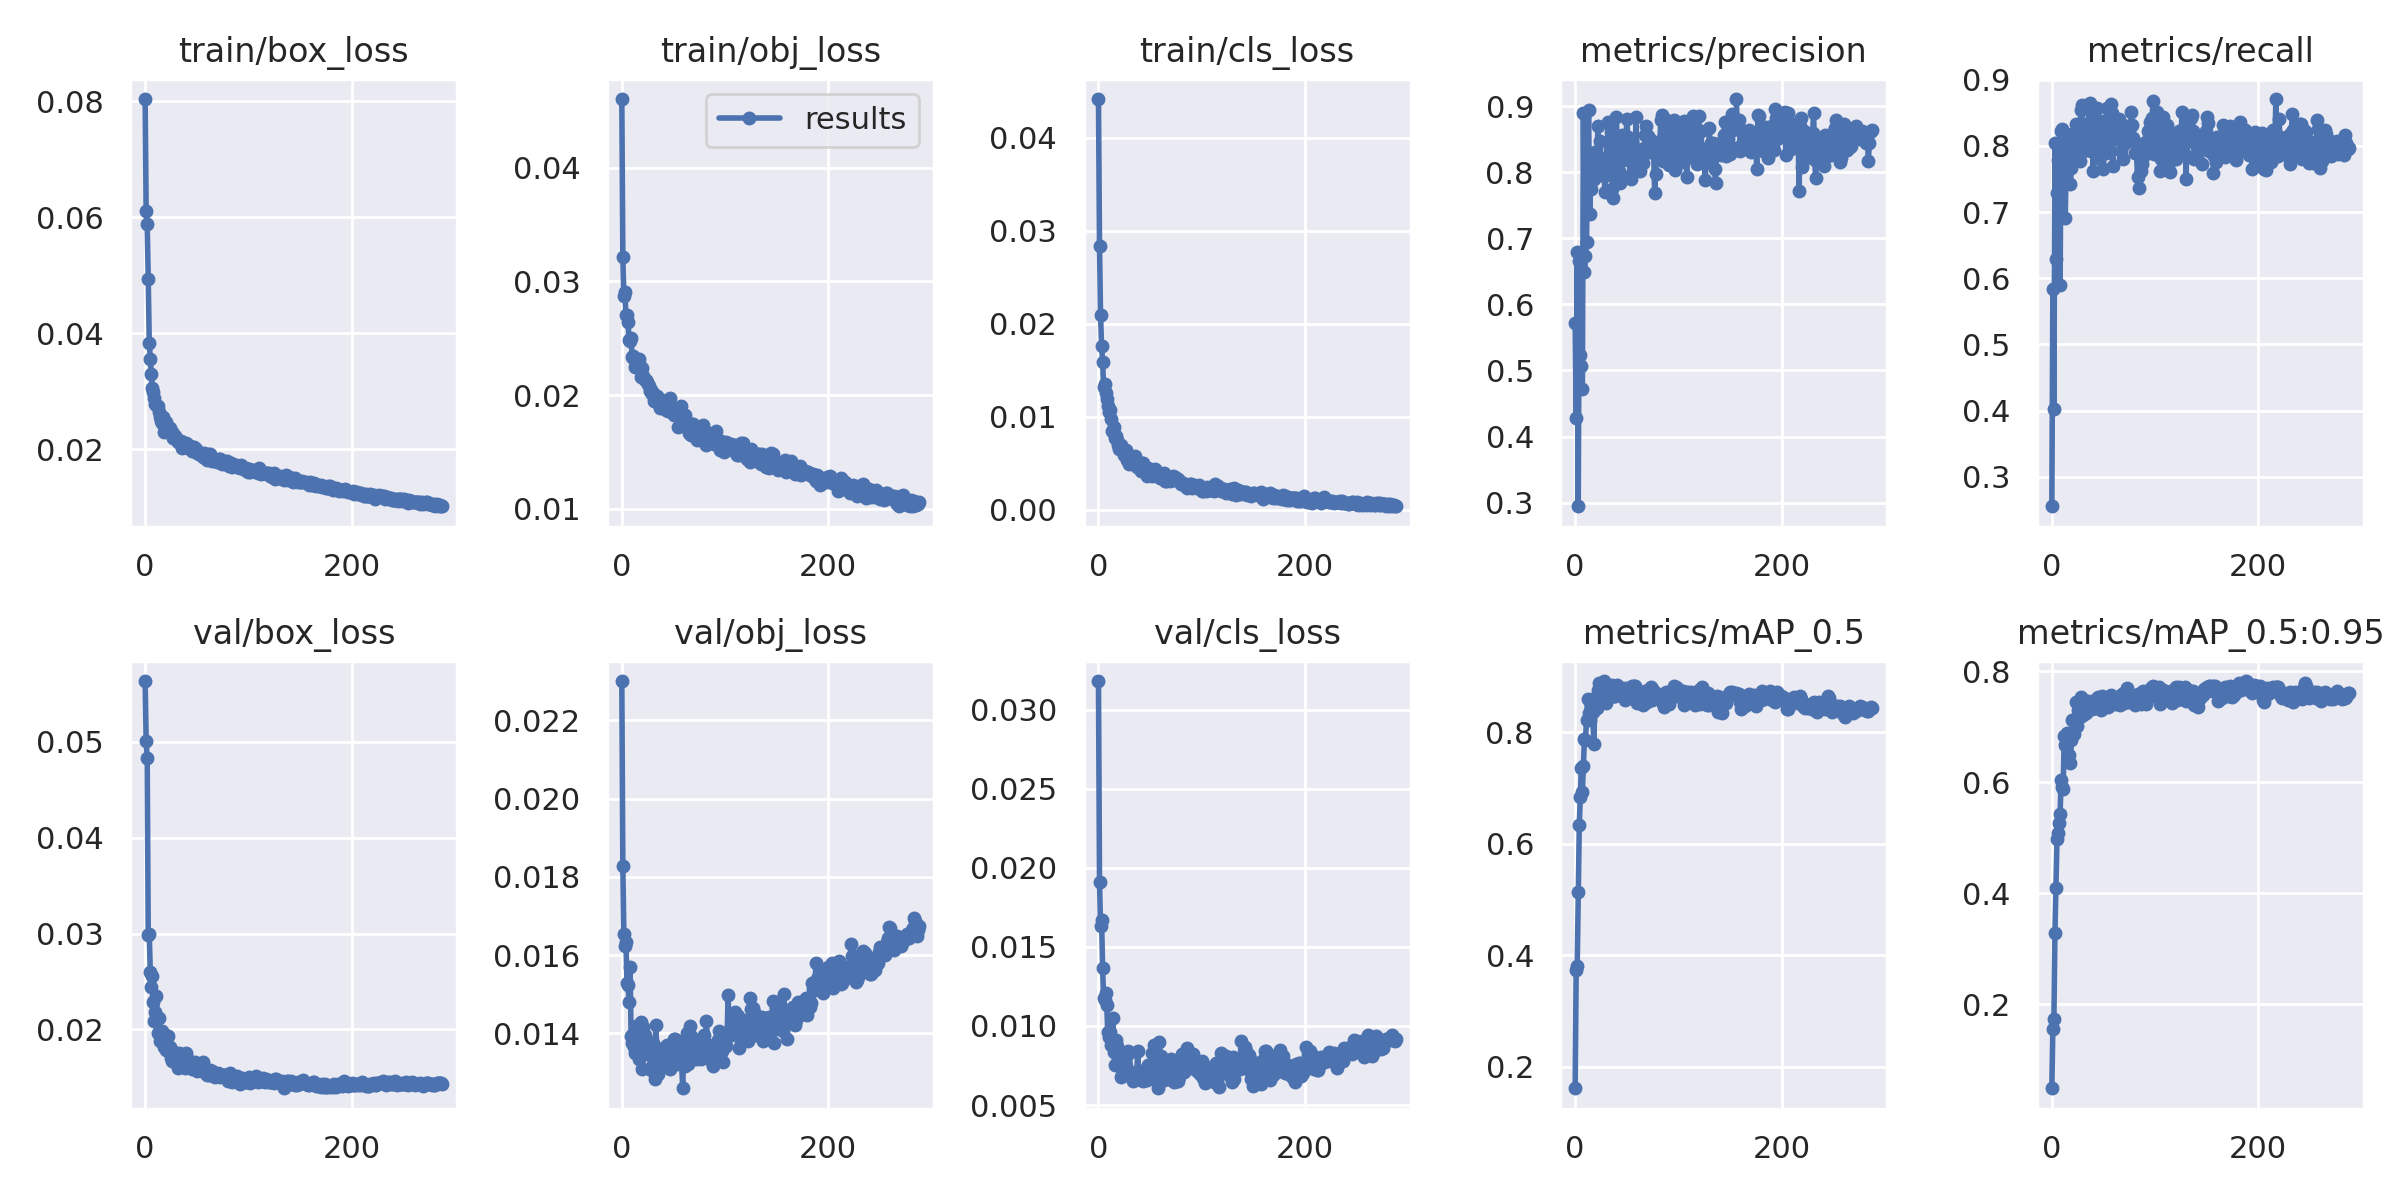

The table this chart was drawn from, first rows:
epoch, train/box_loss, train/obj_loss, train/cls_loss, metrics/precision, metrics/recall, metrics/mAP_0.5, metrics/mAP_0.5:0.95, val/box_loss, val/obj_loss, val/cls_loss, x/lr0, x/lr1, x/lr2
0, 0.08042, 0.04605, 0.04418, 0.5718, 0.2556, 0.1611, 0.0483, 0.05634, 0.023, 0.03182, 0.003311, 0.003311, 0.0702
1, 0.06109, 0.03216, 0.02836, 0.4283, 0.5832, 0.3734, 0.1558, 0.0501, 0.01828, 0.01911, 0.006622, 0.006622, 0.04018
2, 0.05877, 0.02868, 0.02098, 0.679, 0.4024, 0.3815, 0.1736, 0.04829, 0.01654, 0.01634, 0.009912, 0.009912, 0.01014
3, 0.04944, 0.02909, 0.01764, 0.2945, 0.805, 0.514, 0.3283, 0.02987, 0.01625, 0.01672, 0.009901, 0.009901, 0.009901
4, 0.03837, 0.02702, 0.01594, 0.6662, 0.6297, 0.6329, 0.4092, 0.02994, 0.01634, 0.01365, 0.009901, 0.009901, 0.009901
5, 0.03555, 0.02708, 0.01326, 0.5233, 0.7287, 0.6837, 0.4985, 0.02604, 0.01529, 0.01175, 0.009868, 0.009868, 0.009868
6, 0.0329, 0.02643, 0.01355, 0.5064, 0.7789, 0.7359, 0.5086, 0.02439, 0.01524, 0.01163, 0.009835, 0.009835, 0.009835
7, 0.03049, 0.02485, 0.01254, 0.472, 0.7936, 0.693, 0.5273, 0.02557, 0.01481, 0.01207, 0.009802, 0.009802, 0.009802
8, 0.02991, 0.02478, 0.01192, 0.8898, 0.5905, 0.7395, 0.5432, 0.0229, 0.0157, 0.01133, 0.009769, 0.009769, 0.009769
9, 0.0288, 0.02499, 0.01114, 0.6488, 0.8228, 0.7884, 0.6037, 0.02084, 0.01394, 0.009591, 0.009736, 0.009736, 0.009736
10, 0.02784, 0.02335, 0.01049, 0.6738, 0.8256, 0.7858, 0.5917, 0.02181, 0.01376, 0.009285, 0.009703, 0.009703, 0.009703
11, 0.02767, 0.02341, 0.01079, 0.6943, 0.7999, 0.8227, 0.5879, 0.02351, 0.014, 0.009643, 0.00967, 0.00967, 0.00967
12, 0.02752, 0.02317, 0.009729, 0.7946, 0.7895, 0.8609, 0.6837, 0.01962, 0.01366, 0.008821, 0.009637, 0.009637, 0.009637
13, 0.02641, 0.02251, 0.008528, 0.8948, 0.6917, 0.8348, 0.6677, 0.02123, 0.01349, 0.008938, 0.009604, 0.009604, 0.009604
14, 0.02549, 0.02294, 0.008557, 0.7361, 0.7846, 0.8216, 0.665, 0.01883, 0.01418, 0.01051, 0.009571, 0.009571, 0.009571
15, 0.02486, 0.02258, 0.008922, 0.7748, 0.7879, 0.8527, 0.6891, 0.01922, 0.01411, 0.00838, 0.009538, 0.009538, 0.009538
16, 0.02457, 0.02256, 0.007775, 0.8173, 0.7684, 0.8497, 0.6846, 0.01988, 0.01397, 0.007541, 0.009505, 0.009505, 0.009505
17, 0.0256, 0.02314, 0.007943, 0.8207, 0.8076, 0.8362, 0.6489, 0.01884, 0.01335, 0.009086, 0.009472, 0.009472, 0.009472
18, 0.02296, 0.02259, 0.007524, 0.7896, 0.7426, 0.7784, 0.6349, 0.01812, 0.01416, 0.008731, 0.009439, 0.009439, 0.009439
19, 0.02455, 0.02164, 0.007012, 0.8304, 0.7668, 0.8424, 0.677, 0.01941, 0.01428, 0.00785, 0.009406, 0.009406, 0.009406
20, 0.02463, 0.02243, 0.006499, 0.8168, 0.8172, 0.8632, 0.7124, 0.0178, 0.0131, 0.007784, 0.009373, 0.009373, 0.009373
21, 0.02363, 0.02167, 0.006722, 0.8039, 0.7771, 0.8442, 0.6866, 0.01929, 0.01418, 0.007945, 0.00934, 0.00934, 0.00934
22, 0.0234, 0.02129, 0.00702, 0.8697, 0.7903, 0.8764, 0.7133, 0.01932, 0.01395, 0.006762, 0.009307, 0.009307, 0.009307
23, 0.02313, 0.02133, 0.006423, 0.8218, 0.8337, 0.8896, 0.7446, 0.01799, 0.01386, 0.006925, 0.009274, 0.009274, 0.009274
24, 0.02363, 0.02114, 0.006421, 0.8467, 0.8021, 0.8597, 0.7025, 0.01819, 0.01366, 0.00699, 0.009241, 0.009241, 0.009241
25, 0.02277, 0.02094, 0.00592, 0.8069, 0.8055, 0.8762, 0.7297, 0.01707, 0.01348, 0.007991, 0.009208, 0.009208, 0.009208
26, 0.02297, 0.02083, 0.005899, 0.8085, 0.8099, 0.856, 0.7199, 0.01673, 0.0136, 0.007295, 0.009175, 0.009175, 0.009175
27, 0.02188, 0.02039, 0.006454, 0.8097, 0.7767, 0.8679, 0.7183, 0.01665, 0.01375, 0.007443, 0.009142, 0.009142, 0.009142
28, 0.02245, 0.02049, 0.005376, 0.7944, 0.8535, 0.8923, 0.7541, 0.01764, 0.01306, 0.007192, 0.009109, 0.009109, 0.009109
29, 0.02224, 0.02013, 0.005279, 0.7698, 0.8612, 0.8664, 0.7295, 0.01681, 0.01318, 0.008395, 0.009076, 0.009076, 0.009076
30, 0.02186, 0.02015, 0.004971, 0.8073, 0.7992, 0.8522, 0.7222, 0.01745, 0.01375, 0.008319, 0.009043, 0.009043, 0.009043
31, 0.02164, 0.01946, 0.005426, 0.8236, 0.8178, 0.87, 0.7369, 0.01689, 0.01359, 0.006916, 0.00901, 0.00901, 0.00901
32, 0.02116, 0.01986, 0.005411, 0.8755, 0.794, 0.877, 0.745, 0.01602, 0.01282, 0.007047, 0.008977, 0.008977, 0.008977
33, 0.02144, 0.01945, 0.005288, 0.797, 0.8324, 0.8697, 0.7245, 0.01757, 0.01422, 0.00649, 0.008944, 0.008944, 0.008944
34, 0.02099, 0.01992, 0.005306, 0.8345, 0.7945, 0.8645, 0.7285, 0.01739, 0.01351, 0.006991, 0.008911, 0.008911, 0.008911
35, 0.02146, 0.01933, 0.005774, 0.8615, 0.8004, 0.8813, 0.7471, 0.01689, 0.01297, 0.006577, 0.008878, 0.008878, 0.008878
36, 0.02023, 0.0196, 0.004931, 0.7749, 0.8626, 0.8849, 0.7445, 0.01672, 0.01316, 0.007097, 0.008845, 0.008845, 0.008845
37, 0.0204, 0.0189, 0.004663, 0.7609, 0.8652, 0.8741, 0.7378, 0.01703, 0.01335, 0.006902, 0.008812, 0.008812, 0.008812
38, 0.02074, 0.0194, 0.004853, 0.8344, 0.7926, 0.8657, 0.7414, 0.01654, 0.01338, 0.008424, 0.008779, 0.008779, 0.008779
39, 0.0209, 0.01961, 0.005033, 0.7952, 0.8242, 0.8658, 0.7316, 0.01602, 0.01331, 0.00679, 0.008746, 0.008746, 0.008746
40, 0.02112, 0.01894, 0.004957, 0.8838, 0.7623, 0.8771, 0.7451, 0.01749, 0.01316, 0.006778, 0.008713, 0.008713, 0.008713
41, 0.02085, 0.0191, 0.004136, 0.7847, 0.8434, 0.8854, 0.7366, 0.01705, 0.01334, 0.006594, 0.00868, 0.00868, 0.00868
42, 0.02017, 0.01899, 0.005096, 0.8024, 0.8265, 0.8758, 0.7345, 0.01639, 0.01365, 0.007117, 0.008647, 0.008647, 0.008647
43, 0.02048, 0.01874, 0.005091, 0.7837, 0.8561, 0.8793, 0.7499, 0.01605, 0.01339, 0.006506, 0.008614, 0.008614, 0.008614
44, 0.02039, 0.01941, 0.004282, 0.7936, 0.8577, 0.8716, 0.7361, 0.0163, 0.01371, 0.006839, 0.008581, 0.008581, 0.008581
45, 0.0196, 0.01858, 0.004238, 0.856, 0.7823, 0.8798, 0.7539, 0.01586, 0.01332, 0.007214, 0.008548, 0.008548, 0.008548
46, 0.01972, 0.01858, 0.004283, 0.8183, 0.7972, 0.8661, 0.7363, 0.01595, 0.01359, 0.007293, 0.008515, 0.008515, 0.008515
47, 0.02038, 0.01977, 0.003673, 0.8213, 0.8093, 0.8751, 0.7477, 0.01616, 0.01309, 0.006577, 0.008482, 0.008482, 0.008482
48, 0.02009, 0.01899, 0.004527, 0.8248, 0.8377, 0.8591, 0.7296, 0.01658, 0.01319, 0.007523, 0.008449, 0.008449, 0.008449
49, 0.02007, 0.01869, 0.004071, 0.8376, 0.809, 0.8793, 0.7552, 0.01584, 0.01354, 0.006993, 0.008416, 0.008416, 0.008416
50, 0.01925, 0.01873, 0.004048, 0.8803, 0.7649, 0.8645, 0.7396, 0.0157, 0.01329, 0.006813, 0.008383, 0.008383, 0.008383
51, 0.01932, 0.01825, 0.00388, 0.8536, 0.8075, 0.8732, 0.7393, 0.01609, 0.01385, 0.006785, 0.00835, 0.00835, 0.00835
52, 0.01921, 0.01854, 0.003696, 0.8449, 0.7891, 0.8662, 0.7439, 0.01617, 0.01386, 0.008279, 0.008317, 0.008317, 0.008317
53, 0.01926, 0.01834, 0.003906, 0.795, 0.8579, 0.8696, 0.7388, 0.0164, 0.01323, 0.006894, 0.008284, 0.008284, 0.008284
54, 0.01897, 0.01722, 0.004053, 0.7899, 0.8237, 0.861, 0.7357, 0.01579, 0.01356, 0.008817, 0.008251, 0.008251, 0.008251
55, 0.01908, 0.01838, 0.004391, 0.8468, 0.8116, 0.8833, 0.7474, 0.01636, 0.01364, 0.006636, 0.008218, 0.008218, 0.008218
56, 0.01867, 0.01727, 0.004093, 0.8398, 0.8061, 0.8744, 0.7557, 0.01662, 0.01338, 0.007122, 0.008185, 0.008185, 0.008185
57, 0.01931, 0.01901, 0.004094, 0.8148, 0.863, 0.883, 0.7582, 0.01559, 0.01331, 0.006885, 0.008152, 0.008152, 0.008152
58, 0.01844, 0.01803, 0.003602, 0.8124, 0.849, 0.8836, 0.7547, 0.01576, 0.01321, 0.006061, 0.008119, 0.008119, 0.008119
59, 0.01845, 0.0182, 0.0035, 0.8843, 0.7693, 0.859, 0.7438, 0.01555, 0.0126, 0.009008, 0.008086, 0.008086, 0.008086
... 228 more rows
